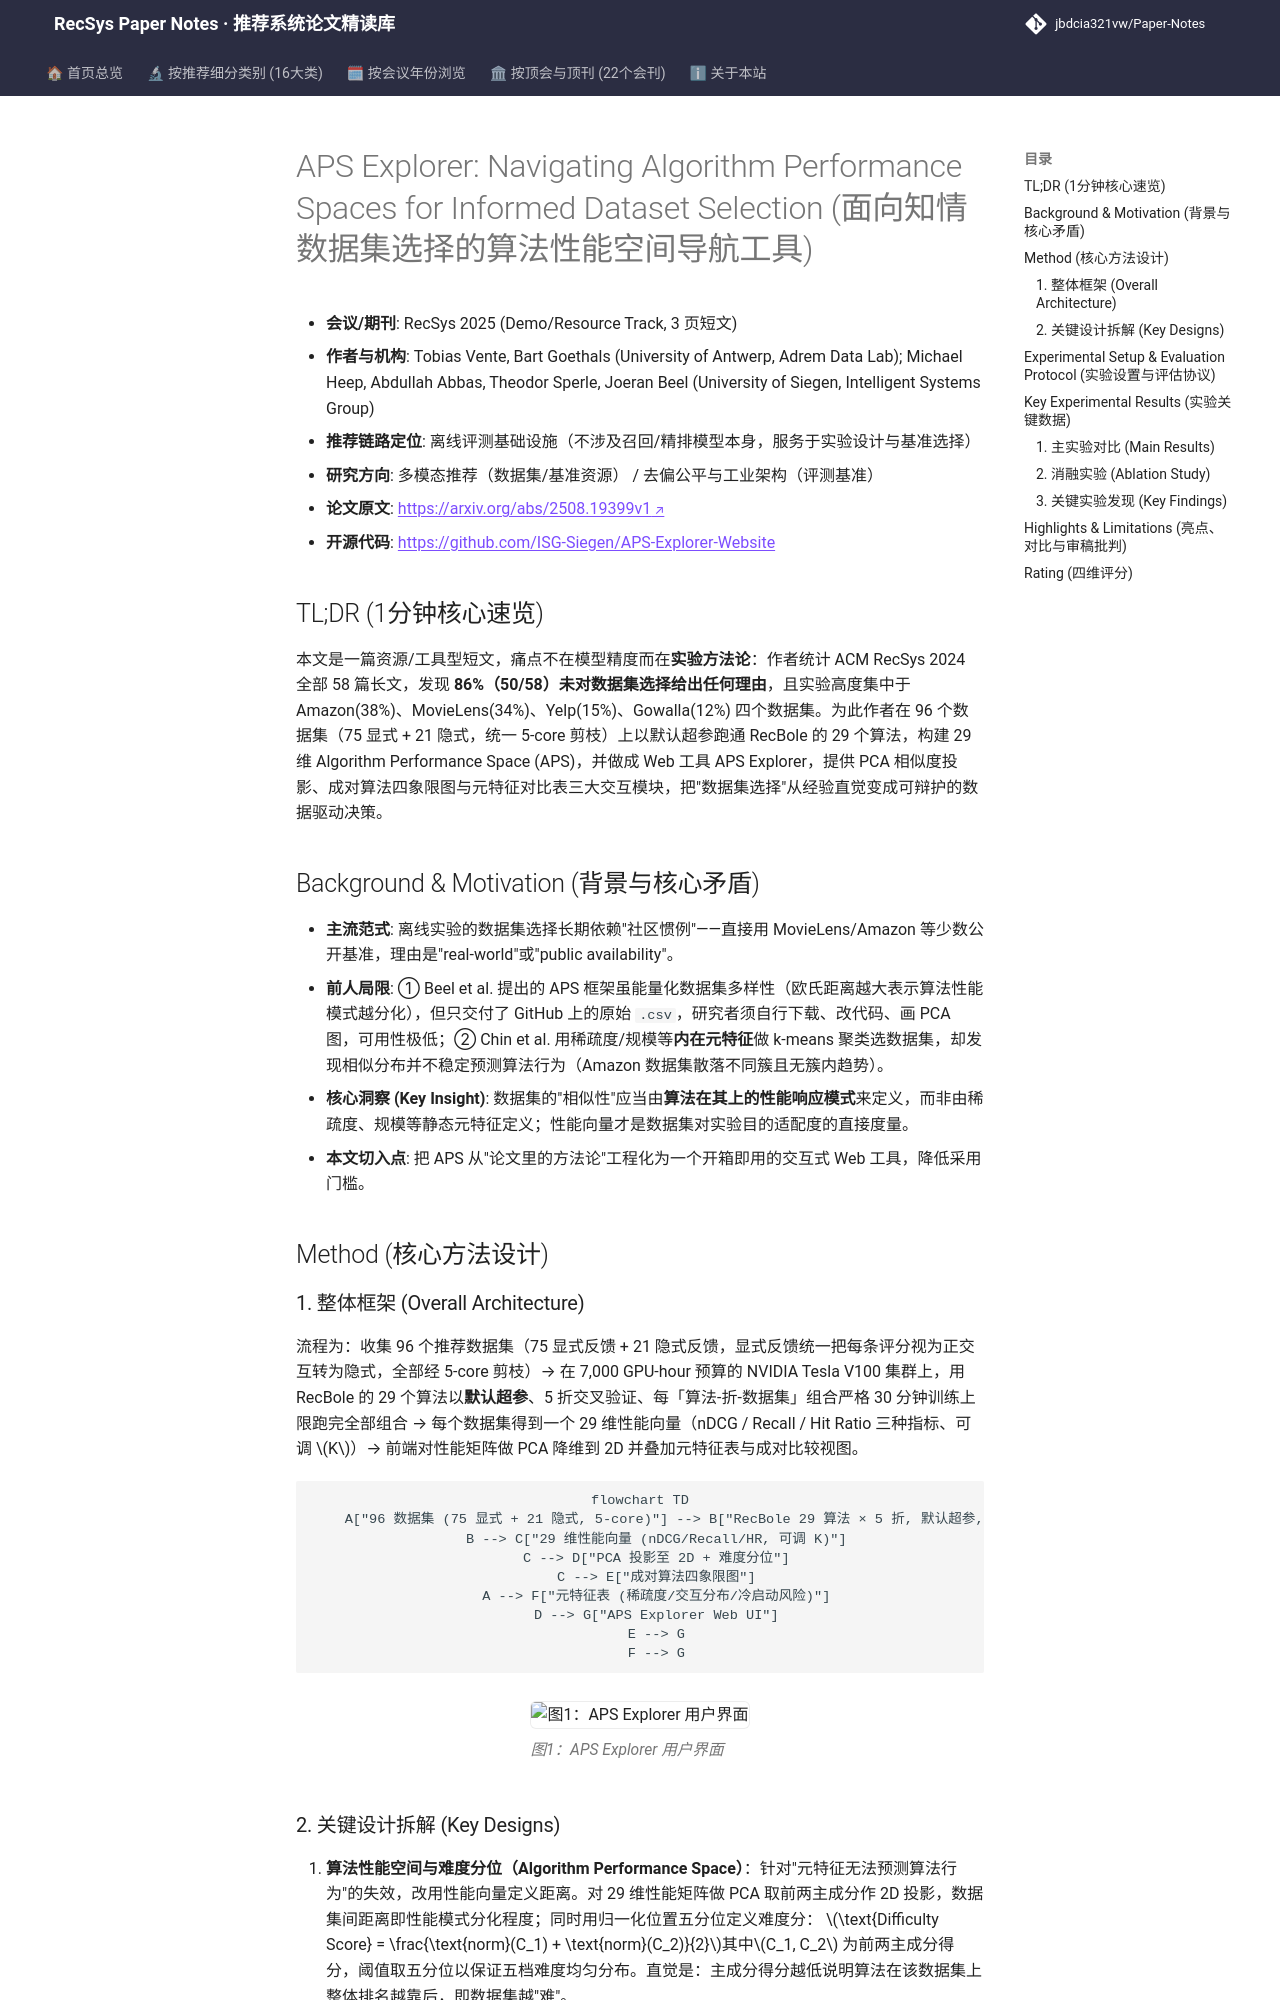

repository: jbdcia321vw/Paper-Notes · page: venues/RecSys/2025/multimodal_rec/aps_explorer_navigating_algorithm_performance_spaces_for_informed_dataset_s/index.html · generator: mkdocs

---
title: "APS Explorer: Navigating Algorithm Performance Spaces for Informed Dataset Selection"
description: "[RecSys 2025][多模态推荐] 将 29 算法 × 96 数据集的性能向量投影为可交互 PCA 性能空间，用可视化工具支撑可辩护的数据集选择。"
tags:
  - RecSys
  - 多模态推荐
  - 评测基准与数据集选择
  - Algorithm Performance Space
  - PCA 可视化
  - 数据集元特征
date: 2026-11-14
venue: RecSys
year: 2025
paper_url: "https://arxiv.org/abs/2508.19399"
code_url: "https://github.com/ISG-Siegen/APS-Explorer-Website"
categories:
  - multimodal_rec
  - debias_fairness_industrial
---

# APS Explorer: Navigating Algorithm Performance Spaces for Informed Dataset Selection (面向知情数据集选择的算法性能空间导航工具)

- **会议/期刊**: RecSys 2025 (Demo/Resource Track, 3 页短文)
- **作者与机构**: Tobias Vente, Bart Goethals (University of Antwerp, Adrem Data Lab); Michael Heep, Abdullah Abbas, Theodor Sperle, Joeran Beel (University of Siegen, Intelligent Systems Group)
- **推荐链路定位**: 离线评测基础设施（不涉及召回/精排模型本身，服务于实验设计与基准选择）
- **研究方向**: 多模态推荐（数据集/基准资源） / 去偏公平与工业架构（评测基准）
- **论文原文**: [https://arxiv.org/abs/2508.19399v1](https://arxiv.org/abs/2508.19399v1)
- **开源代码**: [https://github.com/ISG-Siegen/APS-Explorer-Website](https://github.com/ISG-Siegen/APS-Explorer-Website)

## TL;DR (1分钟核心速览)

本文是一篇资源/工具型短文，痛点不在模型精度而在**实验方法论**：作者统计 ACM RecSys 2024 全部 58 篇长文，发现 **86%（50/58）未对数据集选择给出任何理由**，且实验高度集中于 Amazon(38%)、MovieLens(34%)、Yelp(15%)、Gowalla(12%) 四个数据集。为此作者在 96 个数据集（75 显式 + 21 隐式，统一 5-core 剪枝）上以默认超参跑通 RecBole 的 29 个算法，构建 29 维 Algorithm Performance Space (APS)，并做成 Web 工具 APS Explorer，提供 PCA 相似度投影、成对算法四象限图与元特征对比表三大交互模块，把"数据集选择"从经验直觉变成可辩护的数据驱动决策。

## Background & Motivation (背景与核心矛盾)

- **主流范式**: 离线实验的数据集选择长期依赖"社区惯例"——直接用 MovieLens/Amazon 等少数公开基准，理由是"real-world"或"public availability"。
- **前人局限**: ① Beel et al. 提出的 APS 框架虽能量化数据集多样性（欧氏距离越大表示算法性能模式越分化），但只交付了 GitHub 上的原始 `.csv`，研究者须自行下载、改代码、画 PCA 图，可用性极低；② Chin et al. 用稀疏度/规模等**内在元特征**做 k-means 聚类选数据集，却发现相似分布并不稳定预测算法行为（Amazon 数据集散落不同簇且无簇内趋势）。
- **核心洞察 (Key Insight)**: 数据集的"相似性"应当由**算法在其上的性能响应模式**来定义，而非由稀疏度、规模等静态元特征定义；性能向量才是数据集对实验目的适配度的直接度量。
- **本文切入点**: 把 APS 从"论文里的方法论"工程化为一个开箱即用的交互式 Web 工具，降低采用门槛。

## Method (核心方法设计)
